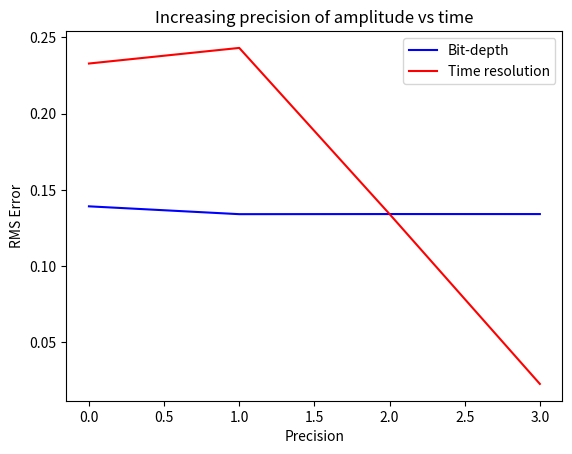

This figure's Python source:
# from scipy.io import wavfile
# import level_crossing as lc
import matplotlib.pyplot as plt
import numpy as np
#
# sample_rate, data = wavfile.read("audio/sheep.wav")
# size = int(sample_rate)
# sampled_sig = lc.normalize(data[0:size])
#
# sig = lc.interp_audio_seg(sampled_sig, size)
#
# xings, err = lc.lvl_crossings_with_error(sig)
#
# print(err)
#
x_values = np.arange(4)
y1_values = [
    0.1391718088305171, 0.1340380337313888, 0.1341109435465007,
    0.1340997842032969
]
y2_values = [
    0.23281247649448122, 0.24303587098079826, 0.1341109435465007,
    0.02273627542004199
]

# Plot the first array (sin(x))
plt.plot(x_values, y1_values, label='Bit-depth', color='blue', linestyle='-')

# Plot the second array (cos(x))
plt.plot(x_values,
         y2_values,
         label='Time resolution',
         color='red',
         linestyle='-')

# Add labels and a legend
plt.xlabel('Precision')
plt.ylabel('RMS Error')
plt.title('Increasing precision of amplitude vs time')
plt.legend()

# Display the plot
plt.show()
